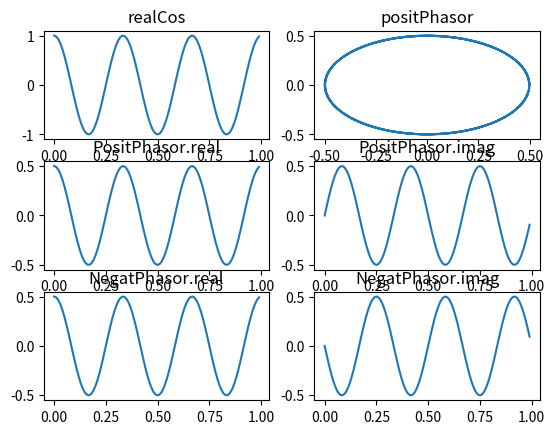

Python code for this plot:
import numpy as np
# pip install numpy
import matplotlib.pyplot as plt
# pip install matplotlib

Fs = 100  # Näytetaajuus
Ts = 1/Fs # Näyteväli
t = np.arange(0,1,Ts)

# A*Cos(2*pi*f*t + vaihe)
A = 1
f = 3
vaihe = 0

realCos = A*np.cos(2*np.pi*f*t + vaihe)
realSin = A*np.sin(2*np.pi*f*t + vaihe)

# pyörivaä phasor signaali on muotoa
# ph1 = A*exp(j*(2*pi*f*t + vaihe))
j = complex(0,1)
positPhasor = (A/2) * np.exp(j*(2*np.pi*f*t + vaihe))
negatPhasor = (A/2) * np.exp(-j*(2*np.pi*f*t + vaihe))

plt.figure(1)
plt.subplot(3,2,1)
plt.plot(t,realCos),plt.title('realCos')

plt.subplot(3,2,2)
plt.plot(positPhasor.real,positPhasor.imag),plt.title('positPhasor')

plt.subplot(3,2,3)
plt.plot(t,positPhasor.real),plt.title('PositPhasor.real')
plt.subplot(3,2,4)
plt.plot(t,positPhasor.imag),plt.title('PositPhasor.imag')

plt.subplot(3,2,5)
plt.plot(t,negatPhasor.real),plt.title('NegatPhasor.real')
plt.subplot(3,2,6)
plt.plot(t,negatPhasor.imag),plt.title('NegatPhasor.imag')


plt.show()